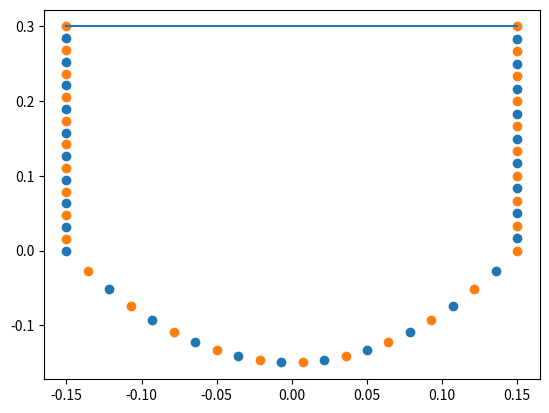

Reproduce this figure in Python.
from abc import ABC, abstractmethod
import numpy as np



class ABC_Barrier (ABC):
    @abstractmethod
    def get_colocation_dots(self):
        pass
    @abstractmethod
    def get_discrete_approx_dots(self):
        pass
    @abstractmethod
    def get_break_off_dots(self):
        pass
    @abstractmethod
    def points_for_graph(self):
        pass


class LinearyPiecewiseBarrier(ABC_Barrier):
    def __init__(self, M: int, break_off_dots: np.ndarray):
        self.break_off_dots = break_off_dots[0] + 1j*break_off_dots[1]
        self.M = M
        self.discrete_approx_dots, self.colocation_dots = self.__creation_cloloc_discr_dots()
        
    def get_break_off_dots(self):
        return self.break_off_dots.copy()
    def get_colocation_dots(self):
        return self.colocation_dots.copy()
    def get_discrete_approx_dots(self):
        return self.discrete_approx_dots.copy()


    def __creation_cloloc_discr_dots(self):
        """
        Служебная функция для вычисления массива дискретных особ.
        и точек коллокации.
        """
        x, y = self.break_off_dots.real, self.break_off_dots.imag

        # расстояние между вершинами препядствия
        distance = np.sqrt((x[1:] - x[:-1])**2 + (y[1:] - y[:-1])**2)
        param = np.sum(distance)
        distance = distance/param

        # вычисление кол-ва точек на каждом отрезке препядствия
        dot_on_segment = (distance * self.M).astype(int)
        dot_on_segment[-1] = self.M- np.sum(dot_on_segment[:-1])

        # создание массива дискретных особенностей  
        discrete_approx_dots = np.concatenate( [np.linspace(x[i] + 1j*y[i], x[i+1] + 1j*y[i+1] ,
                    dot_on_segment[i]+1)[:-1] for i in range(dot_on_segment.shape[0]-1)] + 
                            [np.linspace(x[-2] + 1j*y[-2], x[-1] + 1j*y[-1] , dot_on_segment[-1])])

        # создание массива точек коллокаций
        colocation_dots = (discrete_approx_dots[1:] + discrete_approx_dots[:-1])/2

        return discrete_approx_dots, colocation_dots

        # #массив индексов дли p_dots
        # self.index_p_dots = []
        # for dot in self.p_dots:
        #     self.index_p_dots.append(np.where(self.disc_dots == dot)[0][0])

    def points_for_graph(self):
        return self.break_off_dots.real, self.break_off_dots.imag




class U_FormBarrier (ABC_Barrier):
    def __init__(self, M: int):
        self.M = M
        self.__creation_cloloc_discr_dots()
        self.discrete_approx_dots, self.colocation_dots, self.z = self.__creation_cloloc_discr_dots()
        self.break_off_dots = np.array([self.discrete_approx_dots[0],self.discrete_approx_dots[-1]])


    def get_break_off_dots(self):
        return self.break_off_dots.copy()
    def get_colocation_dots(self):
        return self.colocation_dots.copy()
    def get_discrete_approx_dots(self):
        return self.discrete_approx_dots.copy()


    def __creation_cloloc_discr_dots(self):

        # break the figure into pieces
        # each piece has its own number of points
        _M = self.M+ self.M-1
        _c = _M // 3
        p0, p1, p2 = _c, _c+(_M % 3) , _c

        y_part_0 = np.linspace(0.3, 0, p0, endpoint=False)
        x_part_0 = np.array([-0.15]* p0)

        y_part_2 = np.linspace(0, 0.3, p2)
        x_part_2 = np.array([0.15]* p2)

        x_part_1 = np.linspace(-0.15, 0.15, p1, endpoint=False)
        y_part_1 = 1/0.15*x_part_1**2 -0.15

        x = np.concatenate([x_part_0,x_part_1,x_part_2])
        y = np.concatenate([y_part_0,y_part_1,y_part_2])

        z = x + 1j*y
        colocation_dots = z[1:-1:2]
        discrete_approx_dots = z[::2]

        return discrete_approx_dots,colocation_dots, z

    def points_for_graph(self):
        return self.z.real.copy(), self.z.imag.copy()

        




if __name__ == "__main__":

    import matplotlib.pyplot as plt

    bar = U_FormBarrier(30)

    x0 = y0 = 0

    x = [x0, x0 -.25, x0 -.25, x0, x0, x0-.25]
    y = [y0, y0, y0 + .25, y0+.25 , y0+ .5 , y0+.5]
    bf_d = np.array([x,y])

    # bar = LinearyPiecewiseBarrier(20, bf_d)
    

    print(bar.get_discrete_approx_dots())

    s = bar.get_discrete_approx_dots()
    s[0] = -10

    plt.plot(bar.get_break_off_dots().real, bar.get_break_off_dots().imag)
    plt.scatter(bar.get_colocation_dots().real,bar.get_colocation_dots().imag)
    plt.scatter(bar.get_discrete_approx_dots().real,bar.get_discrete_approx_dots().imag)
    plt.show()
